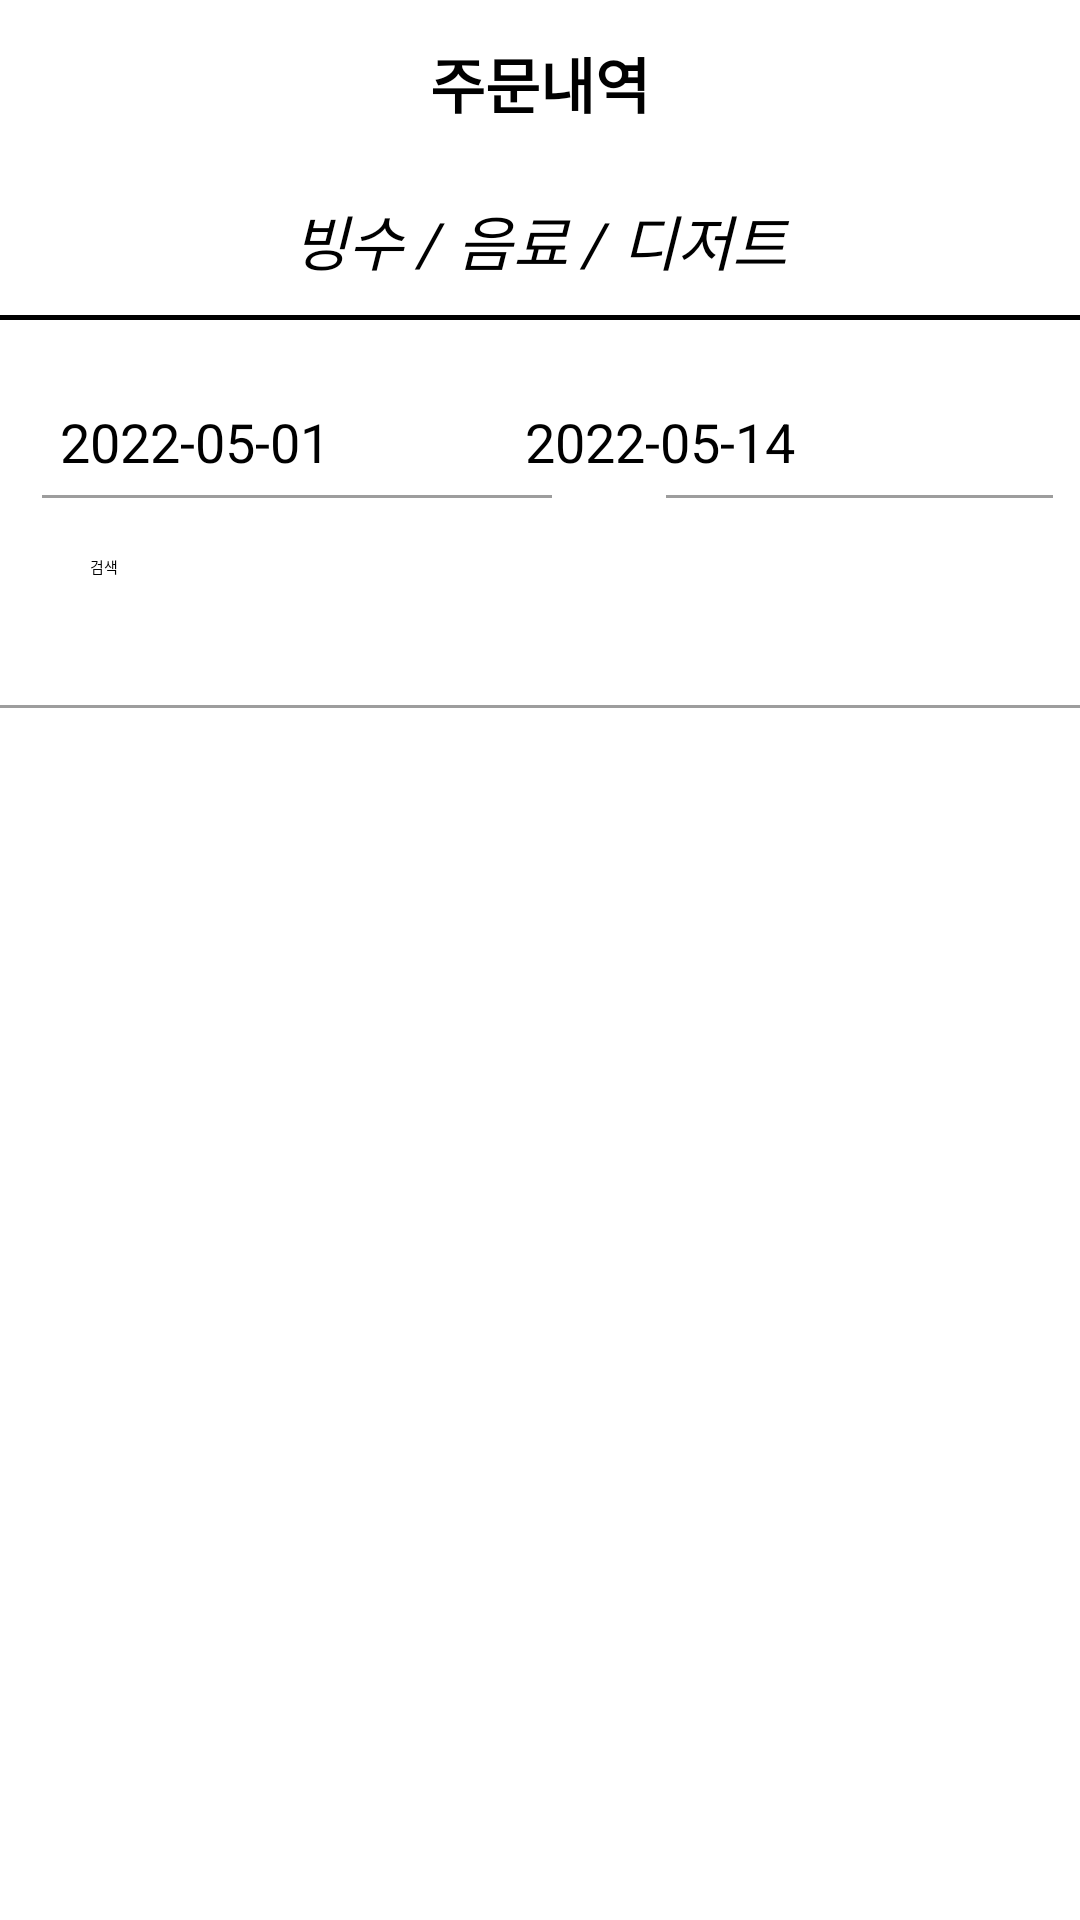

Here is an Android app screen rendered from its layout file. Give the layout XML and the strings, colors and styles it references.
<!-- AndroidManifest.xml: application theme Theme.OtherCock -->
<!-- res/layout/fragment_order_history.xml -->
<?xml version="1.0" encoding="utf-8"?>
<RelativeLayout xmlns:android="http://schemas.android.com/apk/res/android"
    xmlns:app="http://schemas.android.com/apk/res-auto"
    xmlns:tools="http://schemas.android.com/tools"
    android:layout_width="match_parent"
    android:layout_height="wrap_content"
    android:background="@color/white"
    tools:context=".MainActivity">

    <androidx.appcompat.widget.Toolbar
        android:id="@+id/toolbar"
        android:layout_width="match_parent"
        android:layout_height="wrap_content"
        android:background="#ffffff" />

    <TextView
        android:id="@+id/toolbar_title"
        android:layout_width="wrap_content"
        android:layout_height="wrap_content"
        android:layout_alignParentTop="true"
        android:layout_centerHorizontal="true"
        android:layout_gravity="center"
        android:layout_marginTop="13dp"
        android:text="주문내역"
        android:textColor="#000000"
        android:textSize="20dp"
        android:textStyle="bold" />


    <TextView
        android:layout_width="match_parent"
        android:layout_height="50dp"
        android:layout_alignParentStart="true"
        android:layout_marginTop="55dp"
        android:gravity="center"
        android:text="빙수 / 음료 / 디저트"
        android:textAlignment="center"
        android:textColor="#000000"
        android:textSize="20dp"
        android:textStyle="italic" />

    <View
        android:layout_width="match_parent"
        android:layout_height="5px"
        android:layout_marginTop="105dp"
        android:background="#000000"/>

    <View
        android:id="@+id/view1"
        android:layout_width="match_parent"
        android:layout_height="3px"
        android:layout_marginTop="235dp"
        android:background="#62000000" />

    <Button
        android:id="@+id/button2"
        android:layout_width="300dp"
        android:layout_height="33dp"
        android:layout_alignParentTop="true"
        android:layout_centerHorizontal="true"
        android:layout_marginTop="185dp"
        android:background="@drawable/button_style"
        android:text="검색" />

    <View
        android:layout_width="170dp"
        android:layout_height="3px"
        android:layout_alignParentStart="true"
        android:layout_marginStart="14dp"
        android:layout_marginLeft="10dp"
        android:layout_marginTop="165dp"
        android:background="#62000000" />

    <ImageButton
        android:id="@+id/imageButton"
        android:layout_width="wrap_content"
        android:layout_height="wrap_content"
        android:layout_alignParentStart="true"
        android:layout_alignParentTop="true"
        android:layout_marginStart="363dp"
        android:layout_marginTop="130dp"
        android:background="@android:color/transparent"
        app:srcCompat="@drawable/calendar" />

    <View
        android:layout_width="170dp"
        android:layout_height="3px"
        android:layout_alignParentStart="true"
        android:layout_alignParentEnd="true"
        android:layout_marginStart="222dp"
        android:layout_marginLeft="200dp"
        android:layout_marginTop="165dp"
        android:layout_marginEnd="9dp"
        android:background="#62000000" />

    <ImageButton
        android:id="@+id/imageButton2"
        android:layout_width="wrap_content"
        android:layout_height="wrap_content"
        android:layout_alignParentStart="true"
        android:layout_alignParentTop="true"
        android:layout_marginStart="146dp"
        android:layout_marginLeft="200dp"
        android:layout_marginTop="130dp"
        android:background="@android:color/transparent"
        app:srcCompat="@drawable/calendar" />

    <TextView
        android:id="@+id/textView3"
        android:layout_width="wrap_content"
        android:layout_height="wrap_content"
        android:layout_alignParentStart="true"
        android:layout_alignParentTop="true"
        android:layout_marginStart="20dp"
        android:layout_marginTop="135dp"
        android:text="2022-05-01"
        android:textColor="#000000"
        android:textSize="18dp" />

    <TextView
        android:id="@+id/textView4"
        android:layout_width="wrap_content"
        android:layout_height="wrap_content"
        android:layout_alignParentTop="true"
        android:layout_alignParentEnd="true"
        android:layout_marginTop="135dp"
        android:layout_marginEnd="95dp"
        android:text="2022-05-14"
        android:textColor="#000000"
        android:textSize="18dp" />

    <ScrollView
        android:layout_width="match_parent"
        android:layout_height="480dp"
        android:layout_marginTop="250dp"
        app:layout_constraintEnd_toEndOf="parent"
        app:layout_constraintStart_toStartOf="parent"
        app:layout_constraintTop_toBottomOf="@+id/view1">

        <androidx.recyclerview.widget.RecyclerView
            android:layout_width="match_parent"
            android:layout_height="match_parent"
            android:id="@+id/history_recycle"/>
    </ScrollView>


</RelativeLayout>
<!-- resources referenced by this layout -->
<resources>

  <!-- not gathered from this repository: default colours our renderer supplied (Android Studio template values) -->
  <color name="white">#FFFFFFFF</color>
</resources>
